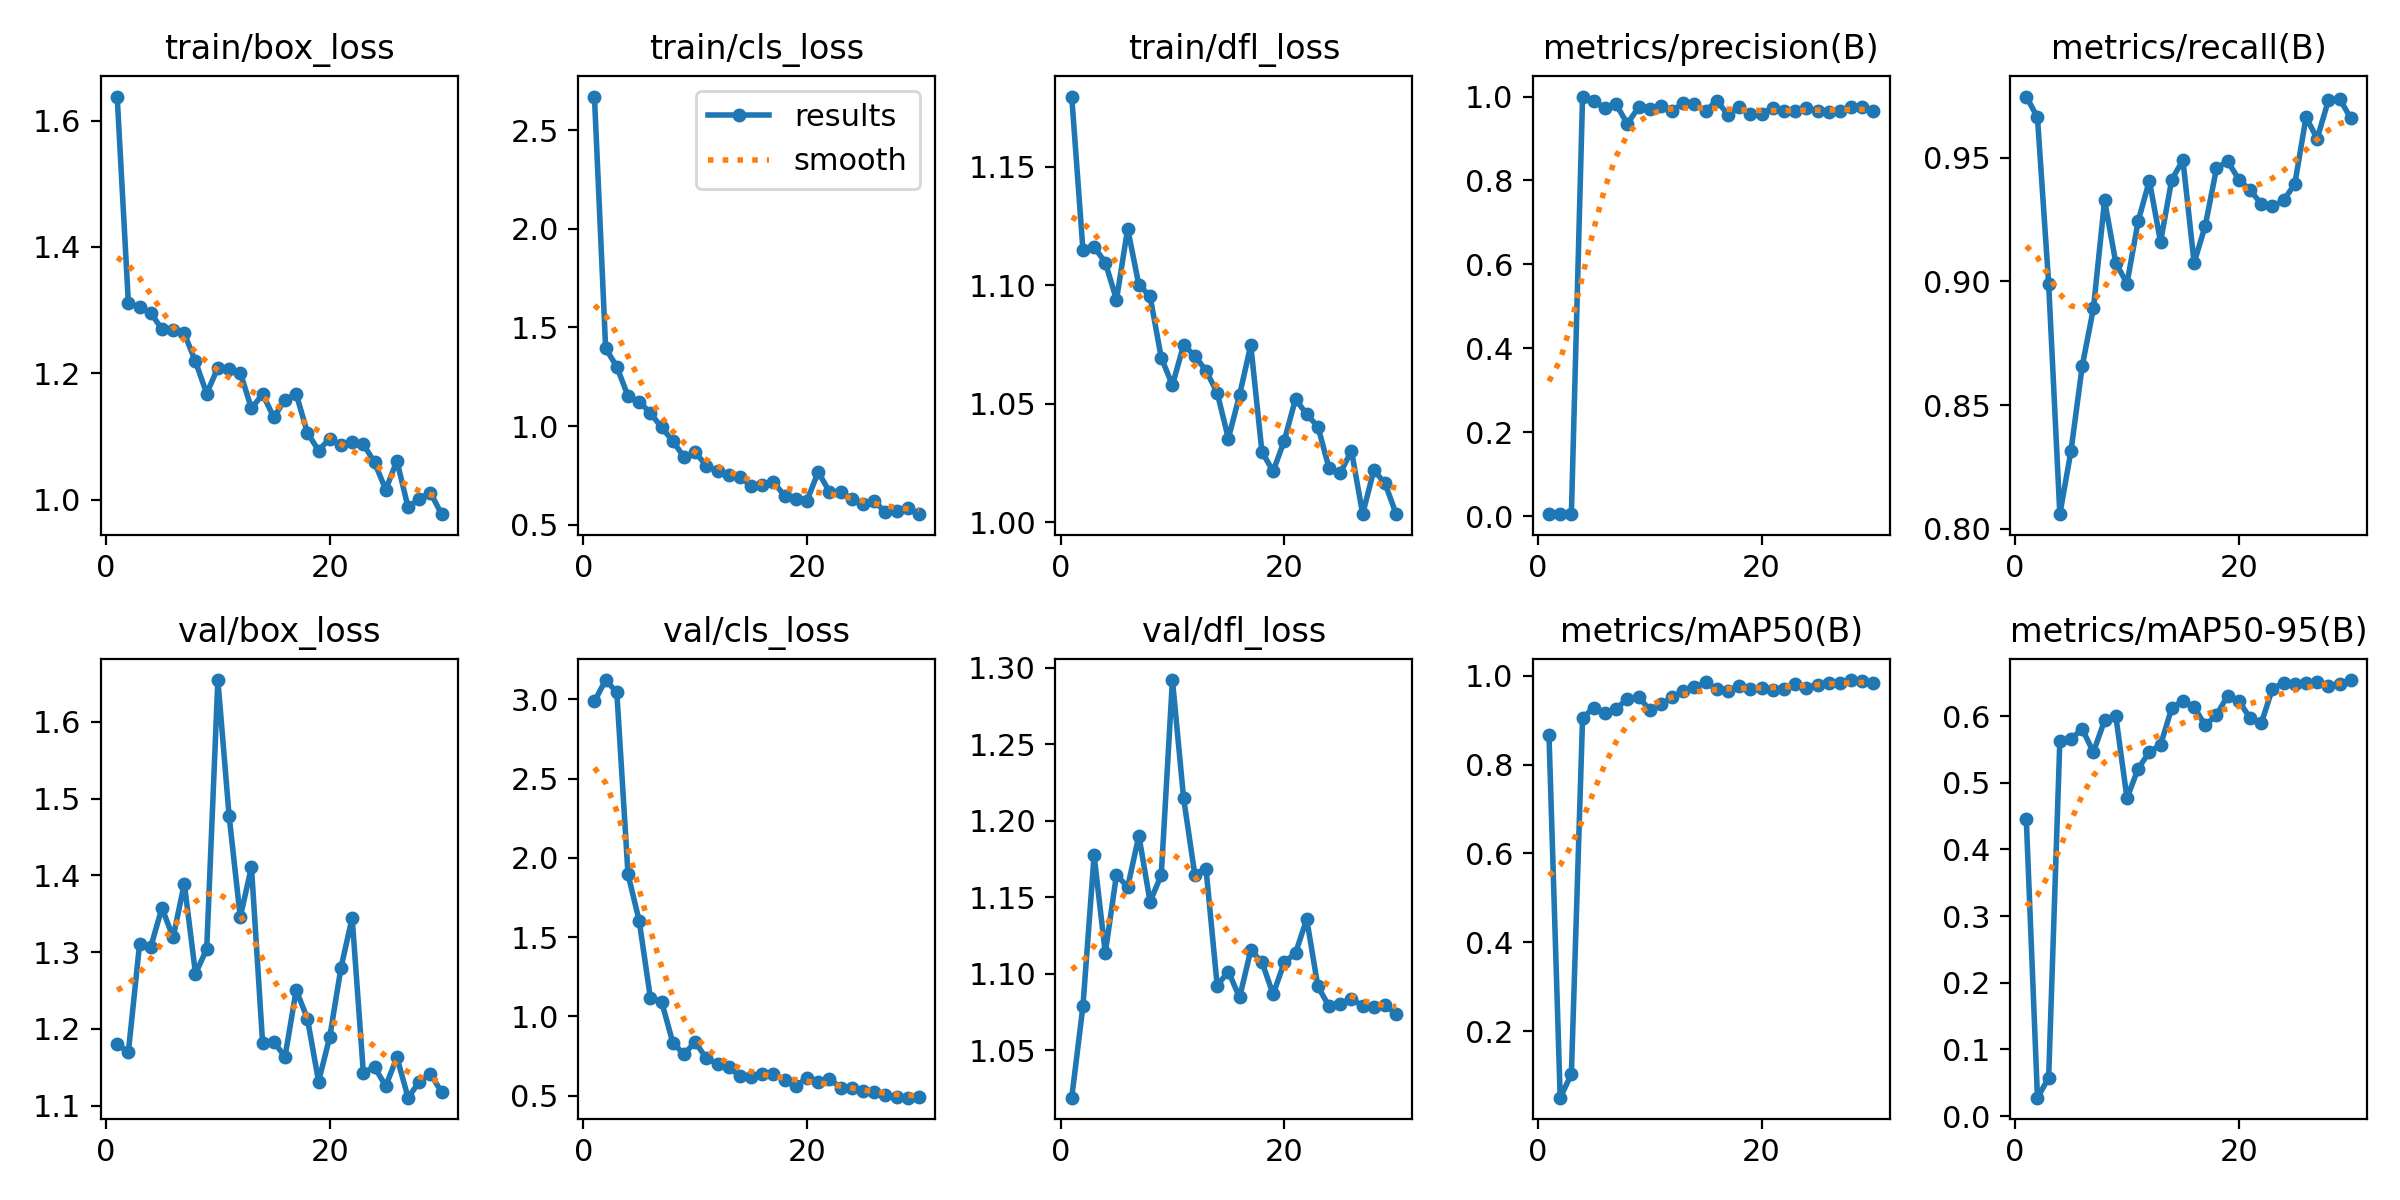

The data file committed next to this chart (first rows):
epoch, time, train/box_loss, train/cls_loss, train/dfl_loss, metrics/precision(B), metrics/recall(B), metrics/mAP50(B), metrics/mAP50-95(B), val/box_loss, val/cls_loss, val/dfl_loss, lr/pg0, lr/pg1, lr/pg2
1, 4.357, 1.638, 2.67, 1.18, 0.00545, 0.9748, 0.8662, 0.446, 1.18, 2.987, 1.019, 0.00034, 0.00034, 0.00034
2, 7.996, 1.312, 1.394, 1.115, 0.0054, 0.9664, 0.05048, 0.02758, 1.17, 3.122, 1.079, 0.0006769, 0.0006769, 0.0006769
3, 11.64, 1.305, 1.3, 1.116, 0.00502, 0.8992, 0.1033, 0.05737, 1.31, 3.044, 1.177, 0.00099, 0.00099, 0.00099
4, 15.24, 1.296, 1.151, 1.11, 1, 0.8059, 0.9044, 0.5627, 1.307, 1.896, 1.114, 0.001279, 0.001279, 0.001279
5, 18.88, 1.27, 1.124, 1.094, 0.99, 0.8316, 0.928, 0.5658, 1.358, 1.602, 1.165, 0.001545, 0.001545, 0.001545
6, 22.5, 1.268, 1.066, 1.124, 0.9717, 0.8657, 0.9156, 0.5804, 1.319, 1.115, 1.157, 0.00167, 0.00167, 0.00167
7, 26.22, 1.263, 0.9936, 1.1, 0.9815, 0.8891, 0.925, 0.5459, 1.389, 1.093, 1.19, 0.001604, 0.001604, 0.001604
8, 29.82, 1.219, 0.9238, 1.095, 0.935, 0.9328, 0.9481, 0.5934, 1.272, 0.8347, 1.147, 0.001538, 0.001538, 0.001538
9, 33.53, 1.168, 0.8437, 1.069, 0.9741, 0.9076, 0.9528, 0.6003, 1.304, 0.7602, 1.164, 0.001472, 0.001472, 0.001472
10, 37.24, 1.209, 0.8673, 1.058, 0.9711, 0.8992, 0.9225, 0.4769, 1.655, 0.8391, 1.292, 0.001406, 0.001406, 0.001406
11, 40.84, 1.207, 0.7996, 1.075, 0.9774, 0.9244, 0.9351, 0.5211, 1.478, 0.7341, 1.215, 0.00134, 0.00134, 0.00134
12, 44.51, 1.201, 0.7708, 1.07, 0.9655, 0.9407, 0.9512, 0.5461, 1.346, 0.7021, 1.165, 0.001274, 0.001274, 0.001274
13, 48.13, 1.144, 0.7518, 1.064, 0.9849, 0.916, 0.966, 0.5566, 1.411, 0.6794, 1.169, 0.001208, 0.001208, 0.001208
14, 51.78, 1.167, 0.7438, 1.055, 0.9813, 0.9412, 0.974, 0.6119, 1.181, 0.6216, 1.092, 0.001142, 0.001142, 0.001142
15, 55.38, 1.13, 0.6967, 1.035, 0.9658, 0.949, 0.985, 0.6226, 1.183, 0.6201, 1.101, 0.001076, 0.001076, 0.001076
16, 58.95, 1.158, 0.7016, 1.054, 0.9901, 0.9076, 0.9693, 0.6131, 1.164, 0.6391, 1.085, 0.00101, 0.00101, 0.00101
17, 62.44, 1.167, 0.7153, 1.075, 0.9564, 0.9226, 0.9666, 0.586, 1.251, 0.6353, 1.115, 0.000944, 0.000944, 0.000944
18, 65.94, 1.106, 0.6468, 1.03, 0.974, 0.9458, 0.9759, 0.6018, 1.214, 0.5959, 1.108, 0.000878, 0.000878, 0.000878
19, 69.46, 1.078, 0.632, 1.021, 0.9576, 0.9487, 0.9702, 0.6303, 1.131, 0.5606, 1.087, 0.000812, 0.000812, 0.000812
20, 73.77, 1.097, 0.6225, 1.034, 0.9578, 0.9412, 0.9714, 0.6226, 1.19, 0.6109, 1.108, 0.000746, 0.000746, 0.000746
21, 79.44, 1.086, 0.7682, 1.052, 0.9738, 0.9369, 0.9679, 0.5969, 1.28, 0.5879, 1.113, 0.00068, 0.00068, 0.00068
22, 83.09, 1.092, 0.6661, 1.046, 0.9652, 0.9314, 0.9705, 0.5889, 1.345, 0.6056, 1.136, 0.000614, 0.000614, 0.000614
23, 86.59, 1.088, 0.6643, 1.04, 0.9651, 0.9304, 0.9815, 0.641, 1.143, 0.5503, 1.092, 0.000548, 0.000548, 0.000548
24, 90.14, 1.059, 0.6293, 1.023, 0.9718, 0.9328, 0.973, 0.6499, 1.15, 0.5469, 1.079, 0.000482, 0.000482, 0.000482
25, 93.67, 1.016, 0.6065, 1.021, 0.9655, 0.9394, 0.9796, 0.6483, 1.125, 0.5274, 1.081, 0.000416, 0.000416, 0.000416
26, 97.17, 1.061, 0.6193, 1.03, 0.9634, 0.9664, 0.9846, 0.6493, 1.163, 0.5257, 1.084, 0.00035, 0.00035, 0.00035
27, 100.7, 0.9876, 0.5635, 1.003, 0.9661, 0.9578, 0.9833, 0.6517, 1.11, 0.5012, 1.079, 0.000284, 0.000284, 0.000284
28, 104.3, 1.002, 0.5678, 1.022, 0.9748, 0.9733, 0.9901, 0.6453, 1.131, 0.493, 1.078, 0.000218, 0.000218, 0.000218
29, 107.8, 1.011, 0.5832, 1.016, 0.9748, 0.9739, 0.9872, 0.6487, 1.141, 0.4868, 1.08, 0.000152, 0.000152, 0.000152
30, 111.3, 0.977, 0.5534, 1.003, 0.9664, 0.966, 0.9833, 0.654, 1.117, 0.4881, 1.073, 8.6e-05, 8.6e-05, 8.6e-05
